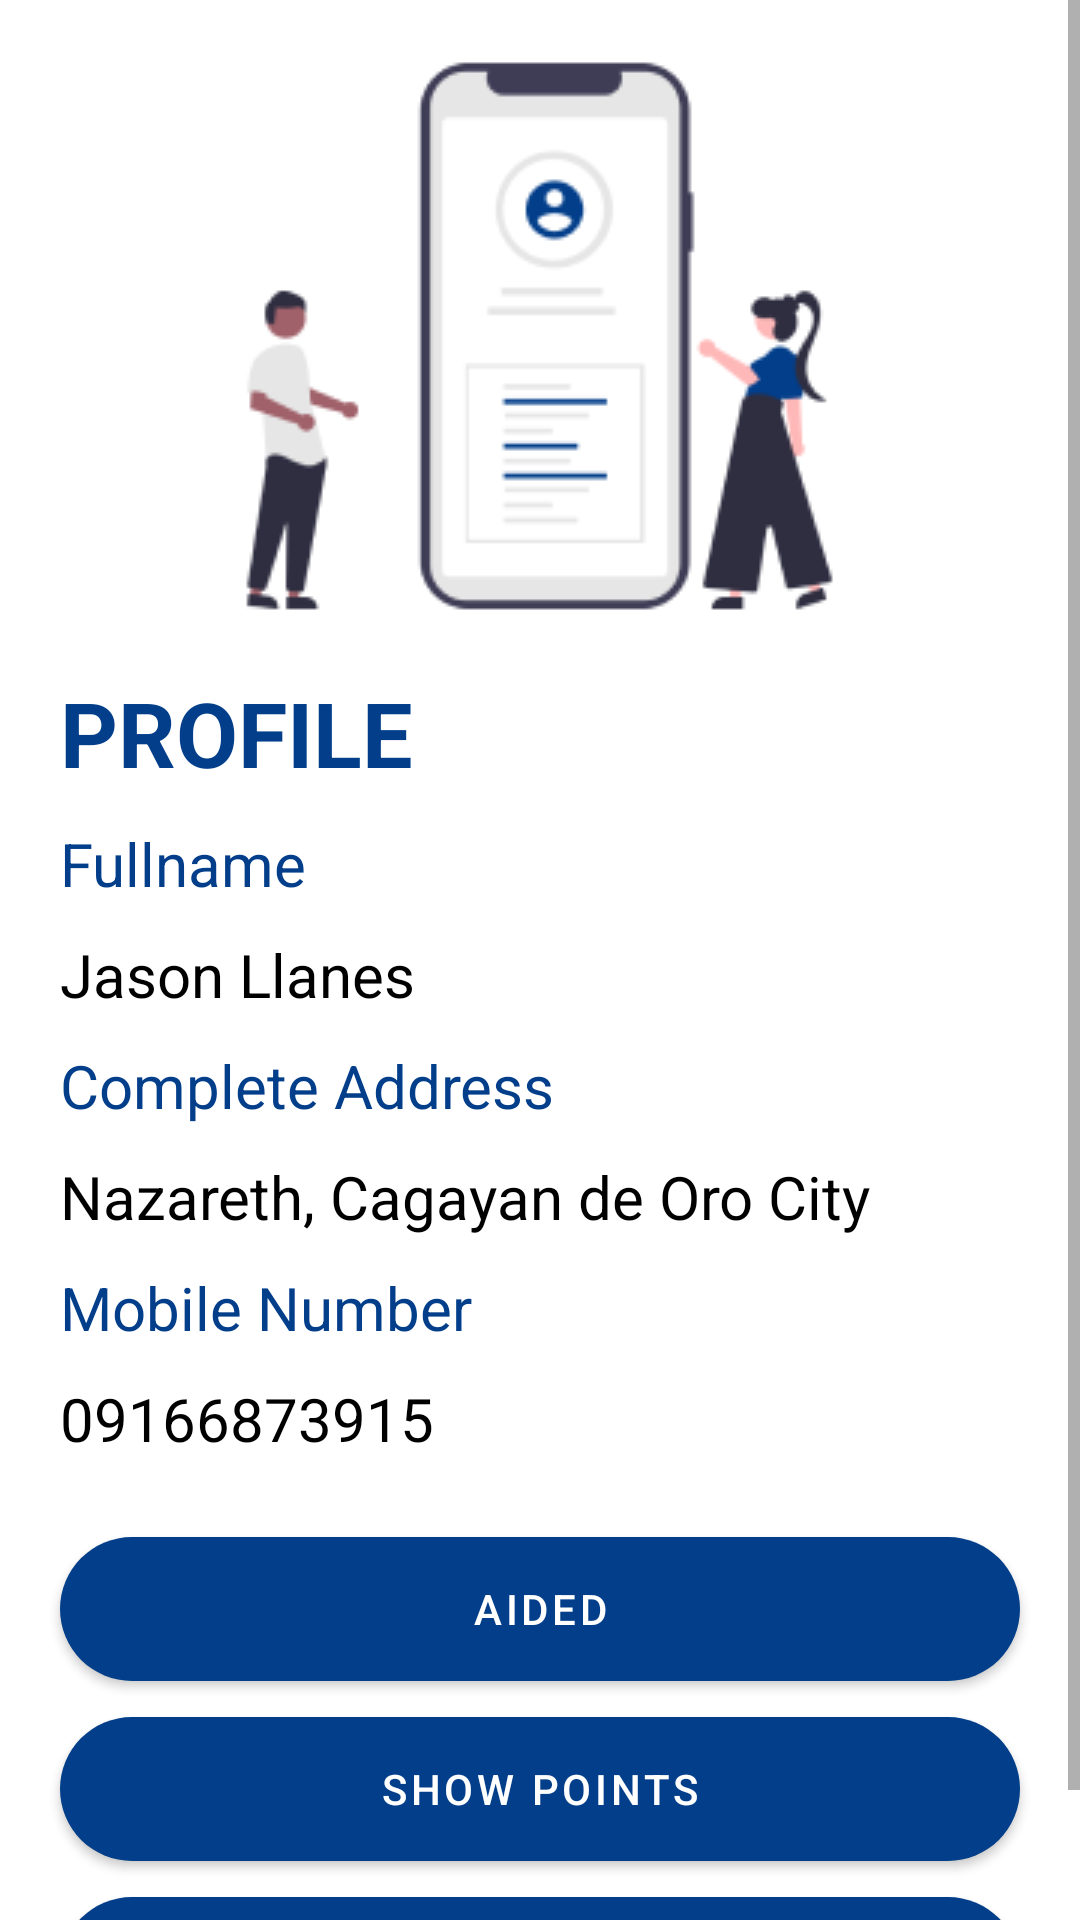

Reconstruct the res/layout file that produces this screen, plus the resources it refers to.
<!-- AndroidManifest.xml: application theme Theme.CodeFest_CDO -->
<!-- res/layout/fragment_profile.xml -->
<?xml version="1.0" encoding="utf-8"?>
<LinearLayout xmlns:android="http://schemas.android.com/apk/res/android"
    xmlns:tools="http://schemas.android.com/tools"
    android:layout_width="match_parent"
    android:layout_height="match_parent"
    xmlns:app="http://schemas.android.com/apk/res-auto"
    android:orientation="vertical"
    tools:context=".profile.ProfileFragment">

    
    <ScrollView
        android:layout_width="match_parent"
        android:layout_height="match_parent">

        <LinearLayout
            android:layout_width="match_parent"
            android:layout_height="match_parent"
            android:orientation="vertical">

            <ImageView
                android:layout_width="wrap_content"
                android:layout_height="wrap_content"
                android:layout_gravity="center"
                android:background="@drawable/profile_background" />

            <TextView
                android:layout_width="wrap_content"
                android:layout_height="wrap_content"
                android:text="PROFILE"
                android:layout_gravity="left"
                android:textSize="30dp"
                android:textColor="@color/blue"
                android:textStyle="bold"
                android:layout_marginHorizontal="20dp"/>

            <TextView
                android:layout_width="wrap_content"
                android:layout_height="wrap_content"
                android:text="Fullname"
                android:layout_marginTop="10dp"
                android:layout_gravity="left"
                android:textSize="20dp"
                android:textColor="@color/blue"
                android:layout_marginHorizontal="20dp"/>
            <TextView
                android:id="@+id/tvFullname"
                android:layout_width="wrap_content"
                android:layout_height="wrap_content"
                android:text="Jason Llanes"
                android:layout_marginTop="10dp"
                android:layout_gravity="left"
                android:textSize="20dp"
                android:textColor="@color/black"
                android:layout_marginHorizontal="20dp"/>

            <TextView
                android:layout_width="wrap_content"
                android:layout_height="wrap_content"
                android:text="Complete Address"
                android:layout_marginTop="10dp"
                android:layout_gravity="left"
                android:textSize="20dp"
                android:textColor="@color/blue"
                android:layout_marginHorizontal="20dp"/>
            <TextView
                android:id="@+id/tvAddress"
                android:layout_width="wrap_content"
                android:layout_height="wrap_content"
                android:text="Nazareth, Cagayan de Oro City"
                android:layout_marginTop="10dp"
                android:layout_gravity="left"
                android:textSize="20dp"
                android:textColor="@color/black"
                android:layout_marginHorizontal="20dp"/>

            <TextView
                android:layout_width="wrap_content"
                android:layout_height="wrap_content"
                android:text="Mobile Number"
                android:layout_marginTop="10dp"
                android:layout_gravity="left"
                android:textSize="20dp"
                android:textColor="@color/blue"
                android:layout_marginHorizontal="20dp"/>
            <TextView
                android:id="@+id/tvNumber"
                android:layout_width="wrap_content"
                android:layout_height="wrap_content"
                android:text="09166873915"
                android:layout_marginTop="10dp"
                android:layout_gravity="left"
                android:textSize="20dp"
                android:textColor="@color/black"
                android:layout_marginHorizontal="20dp"/>

            <com.google.android.material.button.MaterialButton
                android:id="@+id/btnAided"
                android:layout_width="match_parent"
                android:layout_height="60dp"
                android:text="Aided"
                android:layout_marginTop="20dp"
                app:cornerRadius="50dp"
                android:layout_marginHorizontal="20dp"/>

            <com.google.android.material.button.MaterialButton
                android:id="@+id/btnShowPoints"
                android:layout_width="match_parent"
                android:layout_height="60dp"
                android:text="Show Points"
                app:cornerRadius="50dp"
                android:layout_marginHorizontal="20dp"/>

            <com.google.android.material.button.MaterialButton
                android:id="@+id/btnLogOut"
                android:layout_width="match_parent"
                android:layout_height="60dp"
                android:text="Log Out"
                app:cornerRadius="50dp"
                android:layout_marginHorizontal="20dp"/>

        </LinearLayout>

    </ScrollView>



</LinearLayout>
<!-- resources referenced by this layout -->
<resources>
  <color name="black">#FF000000</color>
  <color name="blue">#023E8A</color>
  <!-- drawable profile_background: png bitmap (drawable, 11112 bytes) -->
  <style name="Theme.CodeFest_CDO" parent="Theme.MaterialComponents.DayNight.NoActionBar">
          
          <item name="colorPrimary">@color/blue</item>
          <item name="colorPrimaryVariant">@color/purple_700</item>
          <item name="colorOnPrimary">@color/white</item>
          
          <item name="colorSecondary">@color/teal_200</item>
          <item name="colorSecondaryVariant">@color/teal_700</item>
          <item name="colorOnSecondary">@color/black</item>
          
          <item name="android:statusBarColor">?attr/colorPrimaryVariant</item>
          
      </style>
  <color name="purple_700">#FF3700B3</color>
  <color name="white">#FFFFFFFF</color>
  <color name="teal_200">#FF03DAC5</color>
  <color name="teal_700">#FF018786</color>
</resources>
